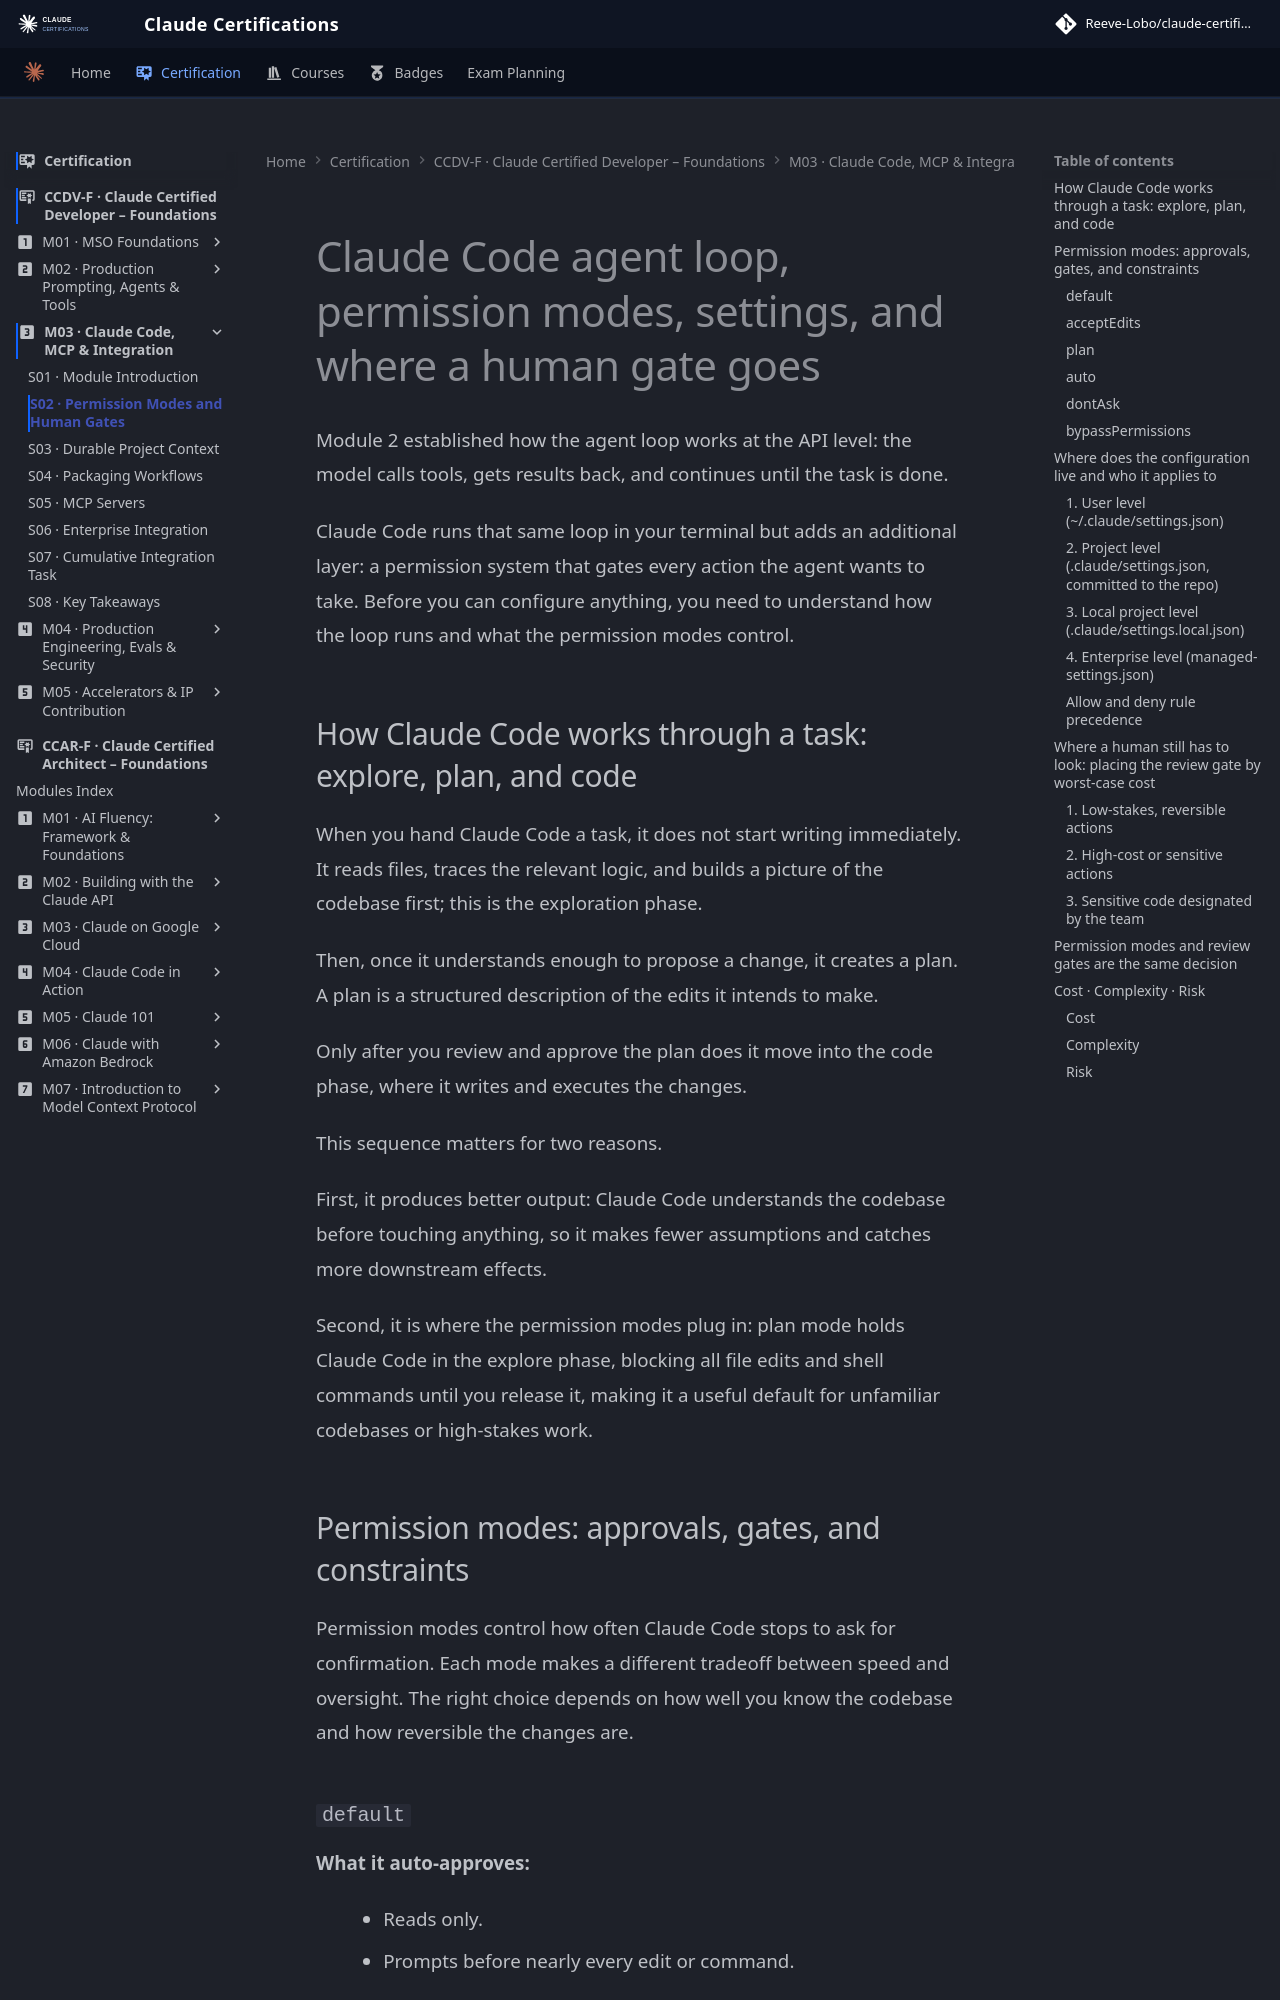

repository: reevelobo/anthropic-certified · page: certification/claude_certified_developer-foundation/modules/m03_claude_code_mcp_integration/s02_permission_modes_and_human_gates/index.html · generator: mkdocs

# Claude Code agent loop, permission modes, settings, and where a human gate goes

Module 2 established how the agent loop works at the API level: the model calls tools, gets results back, and continues until the task is done.

Claude Code runs that same loop in your terminal but adds an additional layer: a permission system that gates every action the agent wants to take. Before you can configure anything, you need to understand how the loop runs and what the permission modes control.
